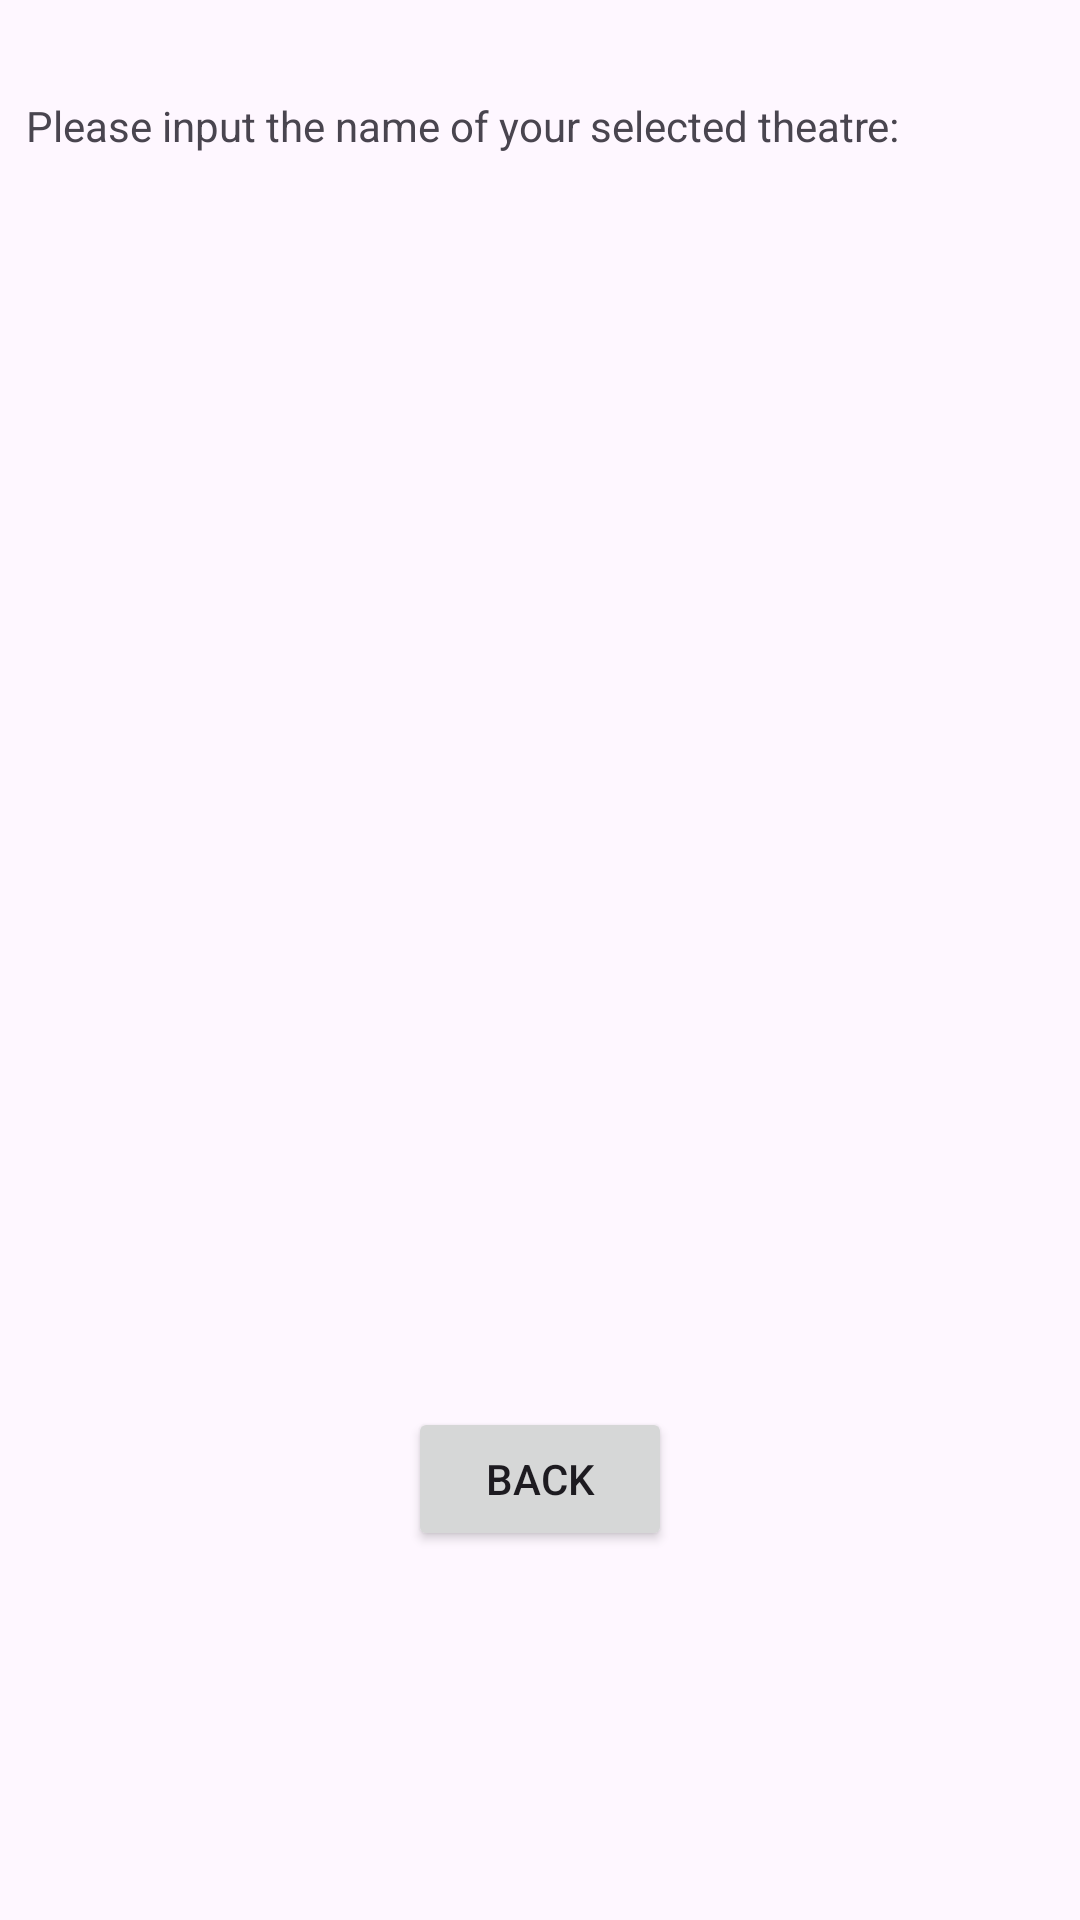

Produce the Android XML layout that renders to this screen, including the resource entries it uses.
<!-- AndroidManifest.xml: application theme Theme.Movie_Showtime -->
<!-- res/layout/testing4.xml -->
<?xml version="1.0" encoding="utf-8"?>
<androidx.constraintlayout.widget.ConstraintLayout xmlns:android="http://schemas.android.com/apk/res/android"
    xmlns:app="http://schemas.android.com/apk/res-auto"
    xmlns:tools="http://schemas.android.com/tools"
    android:layout_width="match_parent"
    android:layout_height="match_parent">

    <TextView
        android:id="@+id/textView4"
        android:layout_width="335dp"
        android:layout_height="31dp"
        android:text="Please input the name of your selected theatre: "
        app:layout_constraintBottom_toBottomOf="parent"
        app:layout_constraintEnd_toEndOf="parent"
        app:layout_constraintHorizontal_bias="0.352"
        app:layout_constraintStart_toStartOf="parent"
        app:layout_constraintTop_toTopOf="parent"
        app:layout_constraintVertical_bias="0.053" />

    <Button
        android:id="@+id/button2"
        android:layout_width="wrap_content"
        android:layout_height="wrap_content"
        android:text="Back"
        app:layout_constraintBottom_toBottomOf="parent"
        app:layout_constraintEnd_toEndOf="parent"
        app:layout_constraintStart_toStartOf="parent"
        app:layout_constraintTop_toTopOf="parent"
        app:layout_constraintVertical_bias="0.792" />

    <EditText
        android:id="@+id/editTextText2"
        android:layout_width="369dp"
        android:layout_height="57dp"
        android:layout_marginStart="21dp"
        android:layout_marginTop="9dp"
        android:layout_marginEnd="21dp"
        android:layout_marginBottom="407dp"
        android:ems="10"
        android:inputType="textMultiLine"
        android:text="Ex. Cineplex Cinemas Yonge-Dundas and VIP"
        app:layout_constraintBottom_toTopOf="@+id/button2"
        app:layout_constraintEnd_toEndOf="parent"
        app:layout_constraintStart_toStartOf="parent"
        app:layout_constraintTop_toBottomOf="@+id/textView4" />

</androidx.constraintlayout.widget.ConstraintLayout>
<!-- resources referenced by this layout -->
<resources>
  <style name="Theme.Movie_Showtime" parent="Base.Theme.Movie_Showtime" />
  <style name="Base.Theme.Movie_Showtime" parent="Theme.Material3.DayNight.NoActionBar">
          
          
      </style>
</resources>
